Run: headless pygame with SDL's dummy video driver; simulated clock (each Clock.tick advances the game by its frame time, no real sleeping); random seed 0; keys injected as events and as key.get_pressed() state; mouse plan: one left click at the window centre at the start of phase 2, then a move to the lower-right quarter at the start of phase 3.
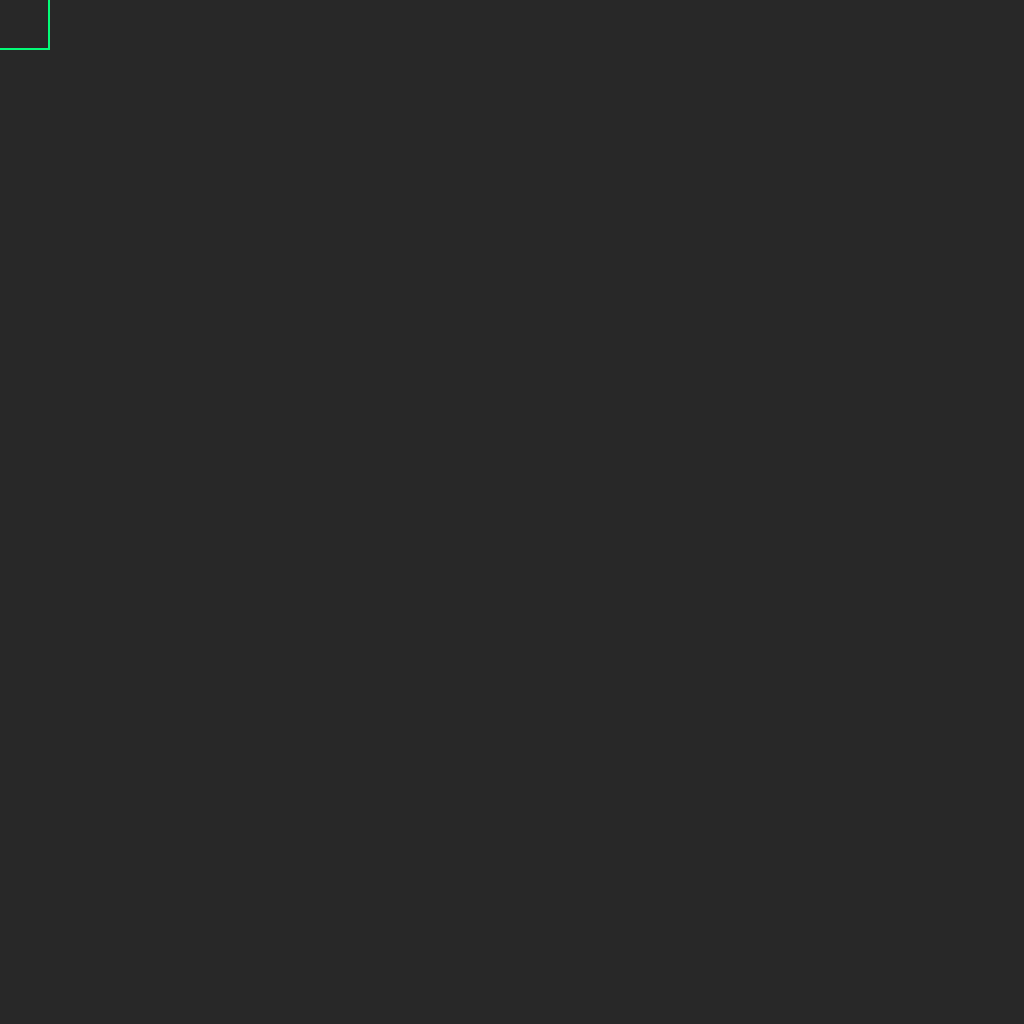
Frame 1 of 4 · flips 1–60 · no input
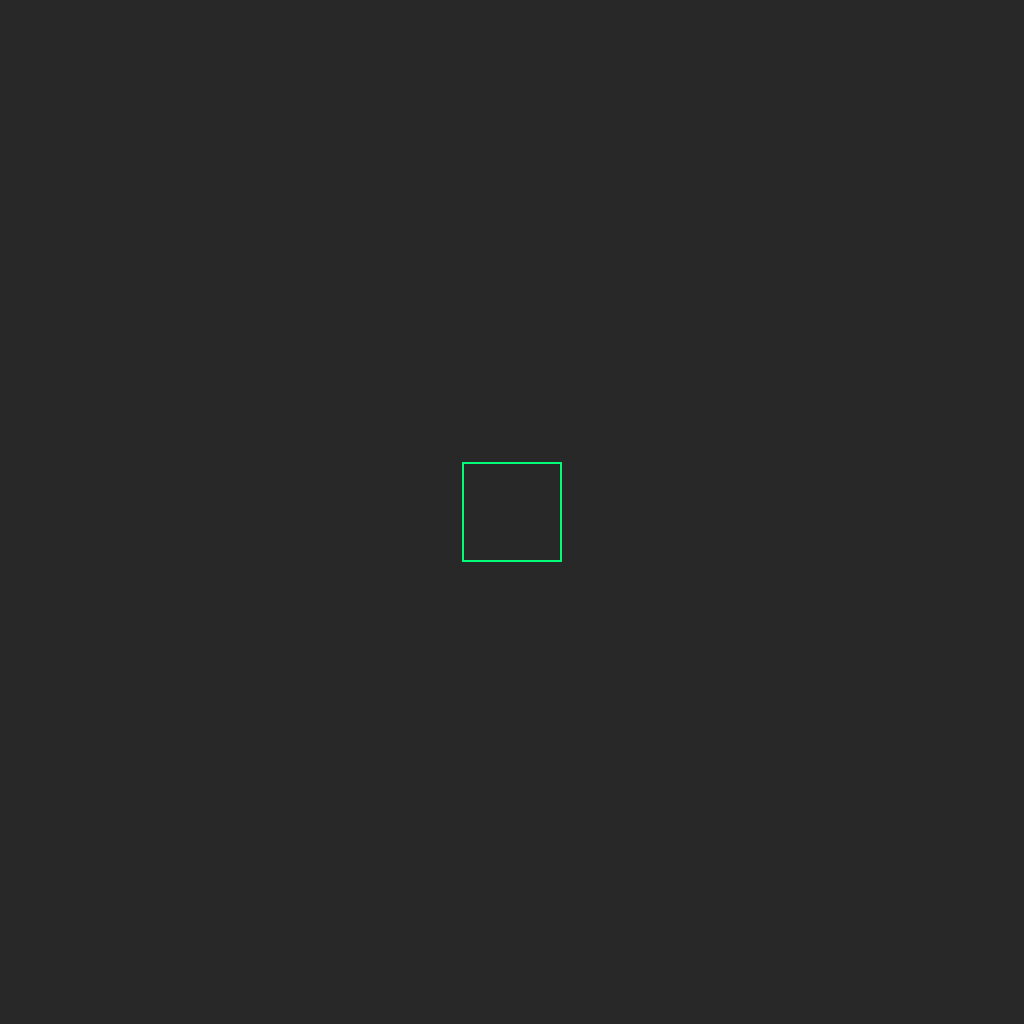
Frame 2 of 4 · flips 61–180 · clicked the window centre · tapped SPACE, RETURN · held RIGHT (→), D
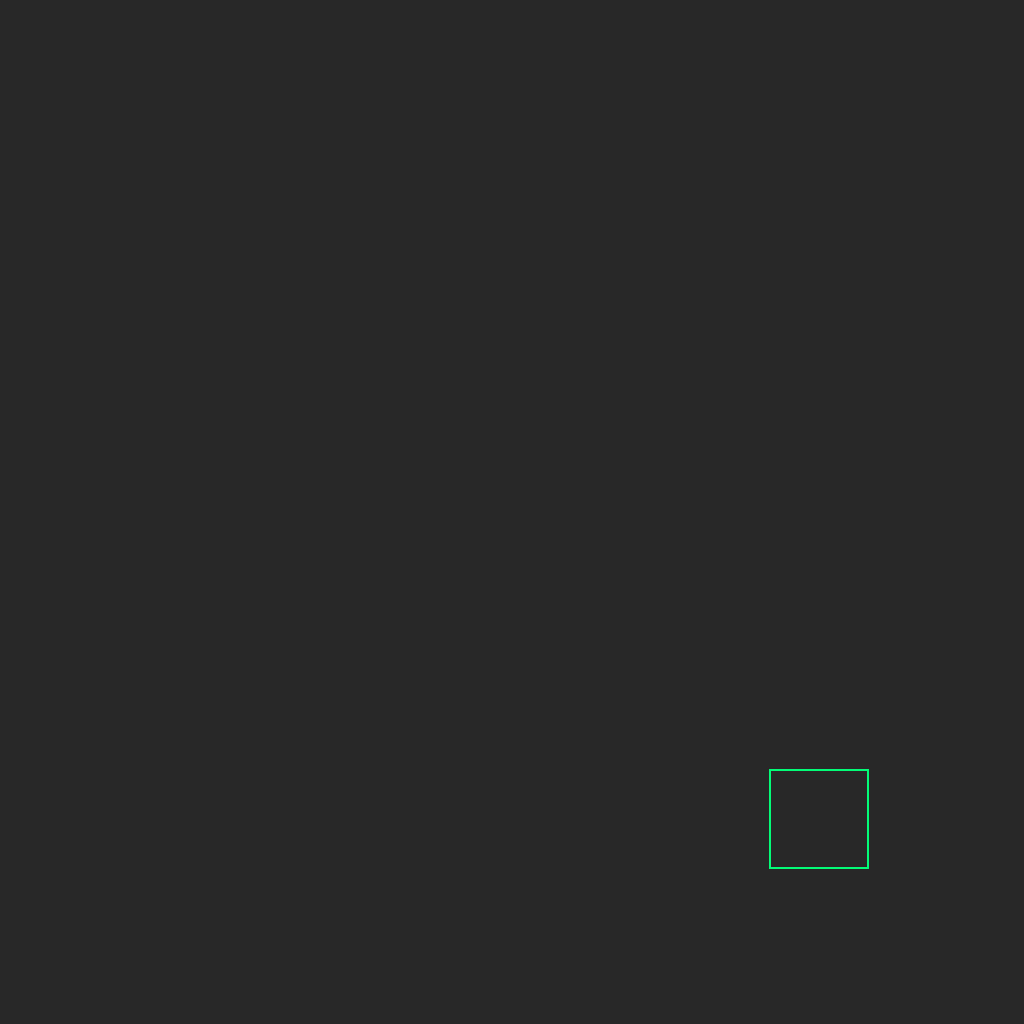
Frame 3 of 4 · flips 181–300 · moved the mouse to the lower-right quarter · held DOWN (↓), S
Frame 4 of 4 · flips 301–420 · held LEFT (←), A, UP (↑), W · screen unchanged from frame 3, image omitted

The pygame program that drew these frames:

import pygame
import random

pygame.init()
screen = pygame.display.set_mode((1024,1024))
clock = pygame.time.Clock()
pygame.display.set_caption('RoboSimulation')
running = True
sheep_amount = 5

# Colours
robocolour = (3, 252, 119)
bgcolour = (40, 40, 40)

def random_positions(amount: int):
    randpositions = []
    for i in range(0, amount):
        randposx = random.randint(0, 1024)
        randposy = random.randint(0, 1024)
        randpositions.append((randposx,randposy))
    return randpositions

randsheepositions = random_positions(sheep_amount)
       
def drawsheep(randsheepositions): # I know this is horrible
    randpositions = randsheepositions
    sheep = []
    for i in randpositions:
        sheep.append(Robot(robotid=random.randint(0,255), window=screen, posx=i[0], posy=i[1], colour=robocolour))
    for x in sheep:
        x.draw()
        

class Robot:
    def __init__(self, robotid: int, window, posx, posy, colour):
        self.robotid = robotid
        self.posx = posx
        self.posy = posy
        self.window = window
        self.colour = colour
        print(f"New robot with ID {self.robotid}")
    def get_info(self):
        print(self.robotid)
    def draw(self):
        pygame.draw.rect(self.window, self.colour, [self.posx-50, self.posy-50, 100,100], 2)
    def setpos(self, posx, posy):
        self.posx = posx
        self.posy = posy
    def changepos(self, posx, posy):
        self.posx = self.posx + posx
        self.posy = self.posy + posy

robot = Robot(robotid=random.randrange(0, 255), window=screen, posx=0, posy=0, colour=robocolour)
print(robot.get_info)

while running:
    for event in pygame.event.get():
        if event.type == pygame.QUIT:
            running = False
    drawsheep(randsheepositions)
    screen.fill(bgcolour)
    robot.setpos(pygame.mouse.get_pos()[0], pygame.mouse.get_pos()[1])
    robot.draw()
    pygame.display.flip()
    clock.tick(120)
